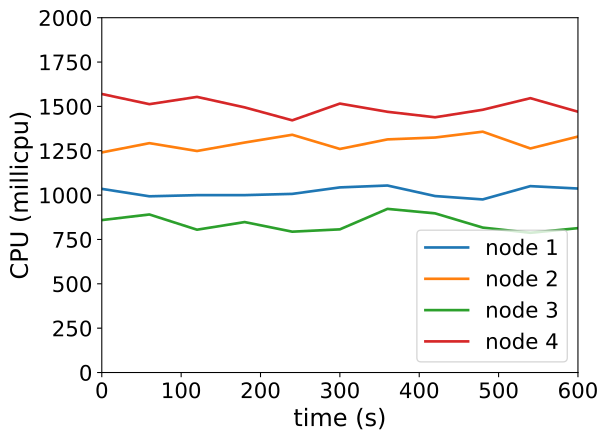

The table this chart was drawn from, first rows:
timestamp, ppgcc-m02_pod_amount, ppgcc-m02_memory, ppgcc-m02_cpu, ppgcc-m03_pod_amount, ppgcc-m03_memory, ppgcc-m03_cpu, ppgcc-m04_pod_amount, ppgcc-m04_memory, ppgcc-m04_cpu, ppgcc-m05_pod_amount, ppgcc-m05_memory, ppgcc-m05_cpu
0, 5, 1105004, 1035182121, 5, 1114696, 1240578961, 5, 1109616, 859272051, 5, 1109140, 1569969395
60, 5, 1101572, 993308873, 5, 1123408, 1292888366, 5, 1111200, 890831578, 5, 1107028, 1512658677
120, 5, 1104344, 999822888, 5, 1119052, 1248673832, 5, 1111464, 805016448, 5, 1111912, 1553665207
180, 5, 1103816, 999905993, 5, 1119580, 1296316207, 5, 1115424, 848073201, 5, 1113760, 1494573993
240, 5, 1105664, 1006921111, 5, 1118920, 1340167997, 5, 1111860, 793896724, 5, 1111252, 1421538578
300, 5, 1106720, 1043482302, 5, 1117600, 1260167535, 5, 1116744, 806992448, 5, 1112440, 1515937513
360, 5, 1106192, 1054060689, 5, 1120372, 1314090811, 5, 1113576, 922376823, 5, 1114288, 1469633352
420, 5, 1103948, 994717912, 5, 1121296, 1324612808, 5, 1111596, 897127319, 5, 1110988, 1438765650
480, 5, 1107116, 975670626, 5, 1123804, 1357504000, 5, 1113180, 816969126, 5, 1112836, 1481085705
540, 5, 1104872, 1050593117, 5, 1117732, 1262921805, 5, 1110804, 787644484, 5, 1114420, 1546437534
600, 5, 1105004, 1037126441, 5, 1121032, 1329952364, 5, 1115556, 813784494, 5, 1110196, 1470072502
